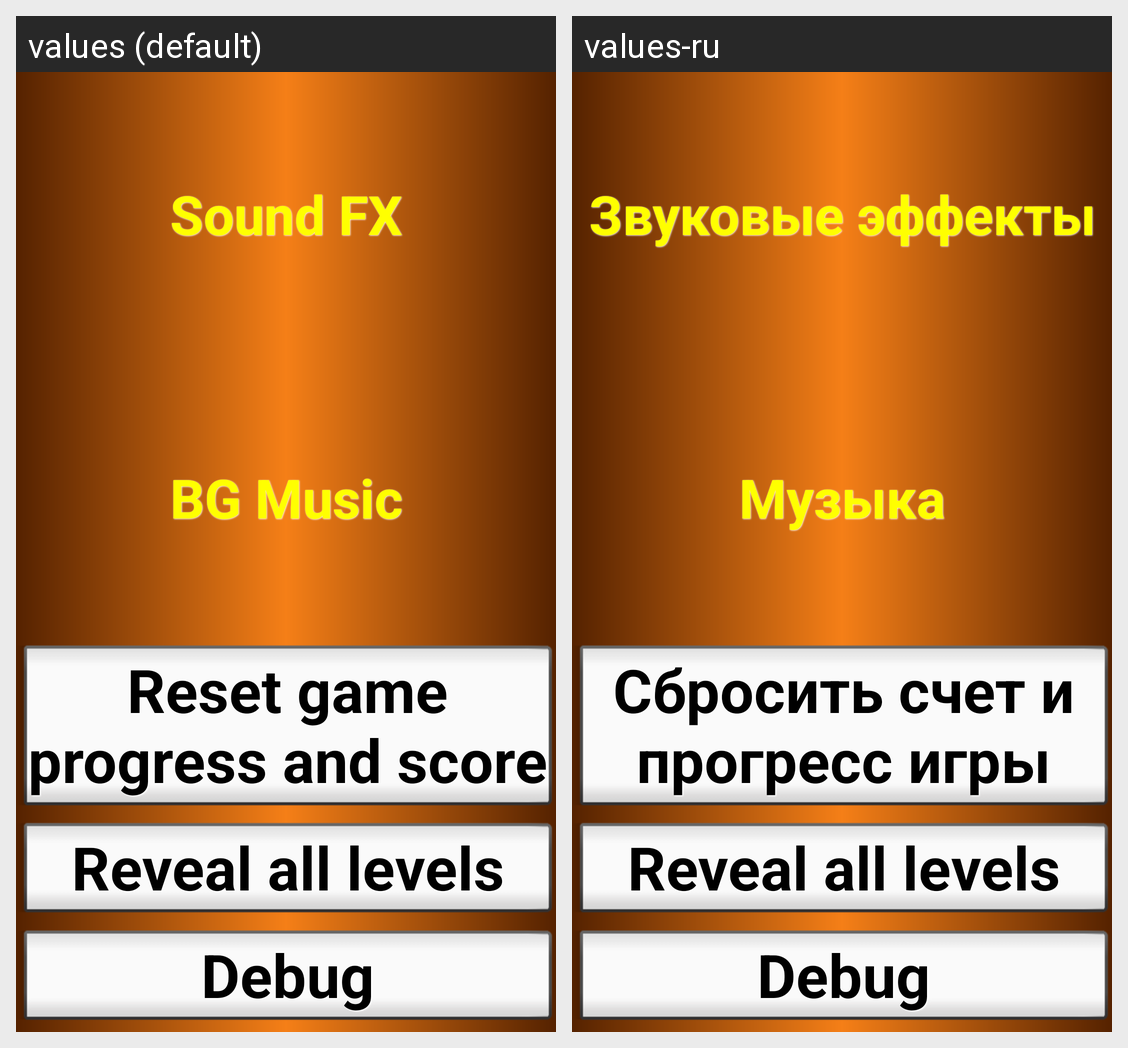

The same Android screen rendered under two of its app's locales, left to right. List the strings drawn on it with the default value and each locale's translation.
Android screen res/layout/activity_settings.xml rendered under 2 locales, left to right: values (default), values-ru. Device: Nexus 5 (rendered at 1080×1920; each locale shown at half size, 540×960, under a caption strip naming it); theme AppTheme.
Strings drawn on this screen, with the default value and each locale's value (text and hints the layout hard-codes, and strings that could not be matched under every locale, appear in the picture but are not listed):

settings_sound
  values: Sound FX
  values-ru: Звуковые эффекты

settings_music
  values: BG Music
  values-ru: Музыка

settings_resetscores
  values: Reset game progress and score
  values-ru: Сбросить счет и прогресс игры

settings_reveal
  values: Reveal all levels
  values-ru: Reveal all levels  [not translated; the default value is used]
